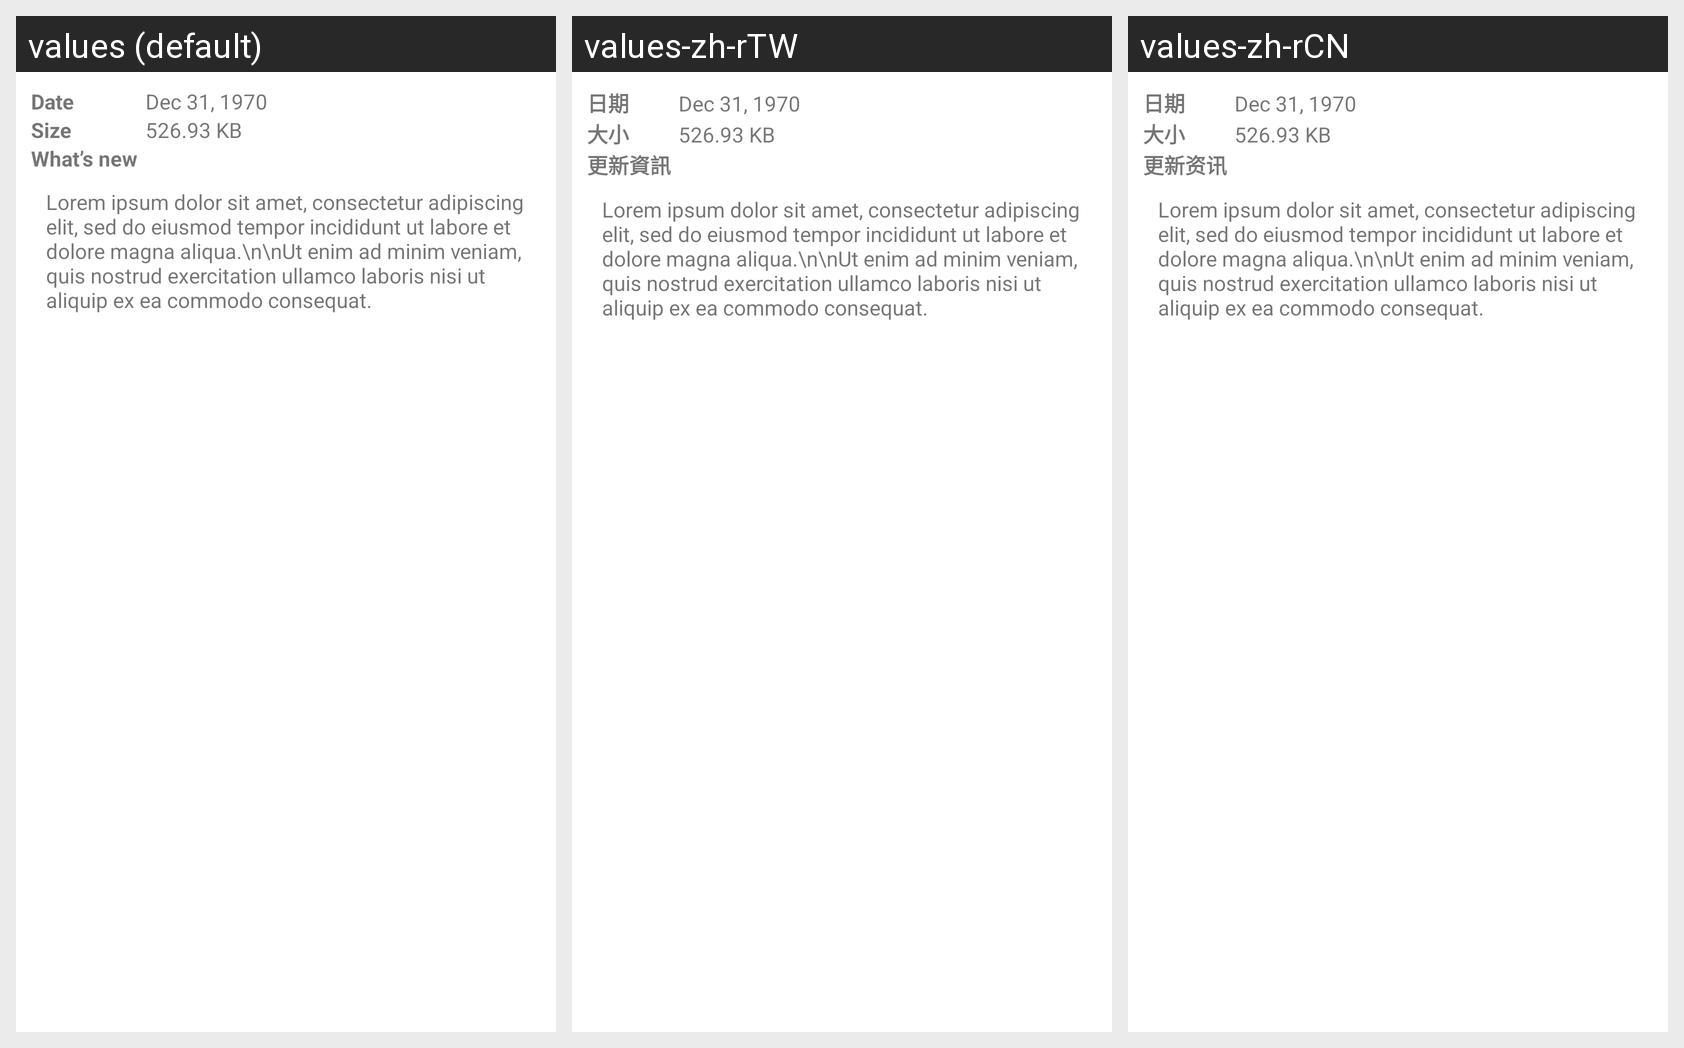

Here is an Android app screen in its default locale and in the app's own translations. Write out the translated-string differences for the strings that appear on this screen.
Android screen res/layout/new_release_dialog.xml rendered under 3 locales, left to right: values (default), values-zh-rTW, values-zh-rCN. Device: Nexus 5 (rendered at 1080×1920; each locale shown at half size, 540×960, under a caption strip naming it); theme Theme.MaterialComponents.DayNight.NoActionBar.
Strings drawn on this screen, with the default value and each locale's value (text and hints the layout hard-codes, and strings that could not be matched under every locale, appear in the picture but are not listed):

date
  values: Date
  values-zh-rTW: 日期
  values-zh-rCN: 日期

size
  values: Size
  values-zh-rTW: 大小
  values-zh-rCN: 大小

whats_new
  values: What’s new
  values-zh-rTW: 更新資訊
  values-zh-rCN: 更新资讯
